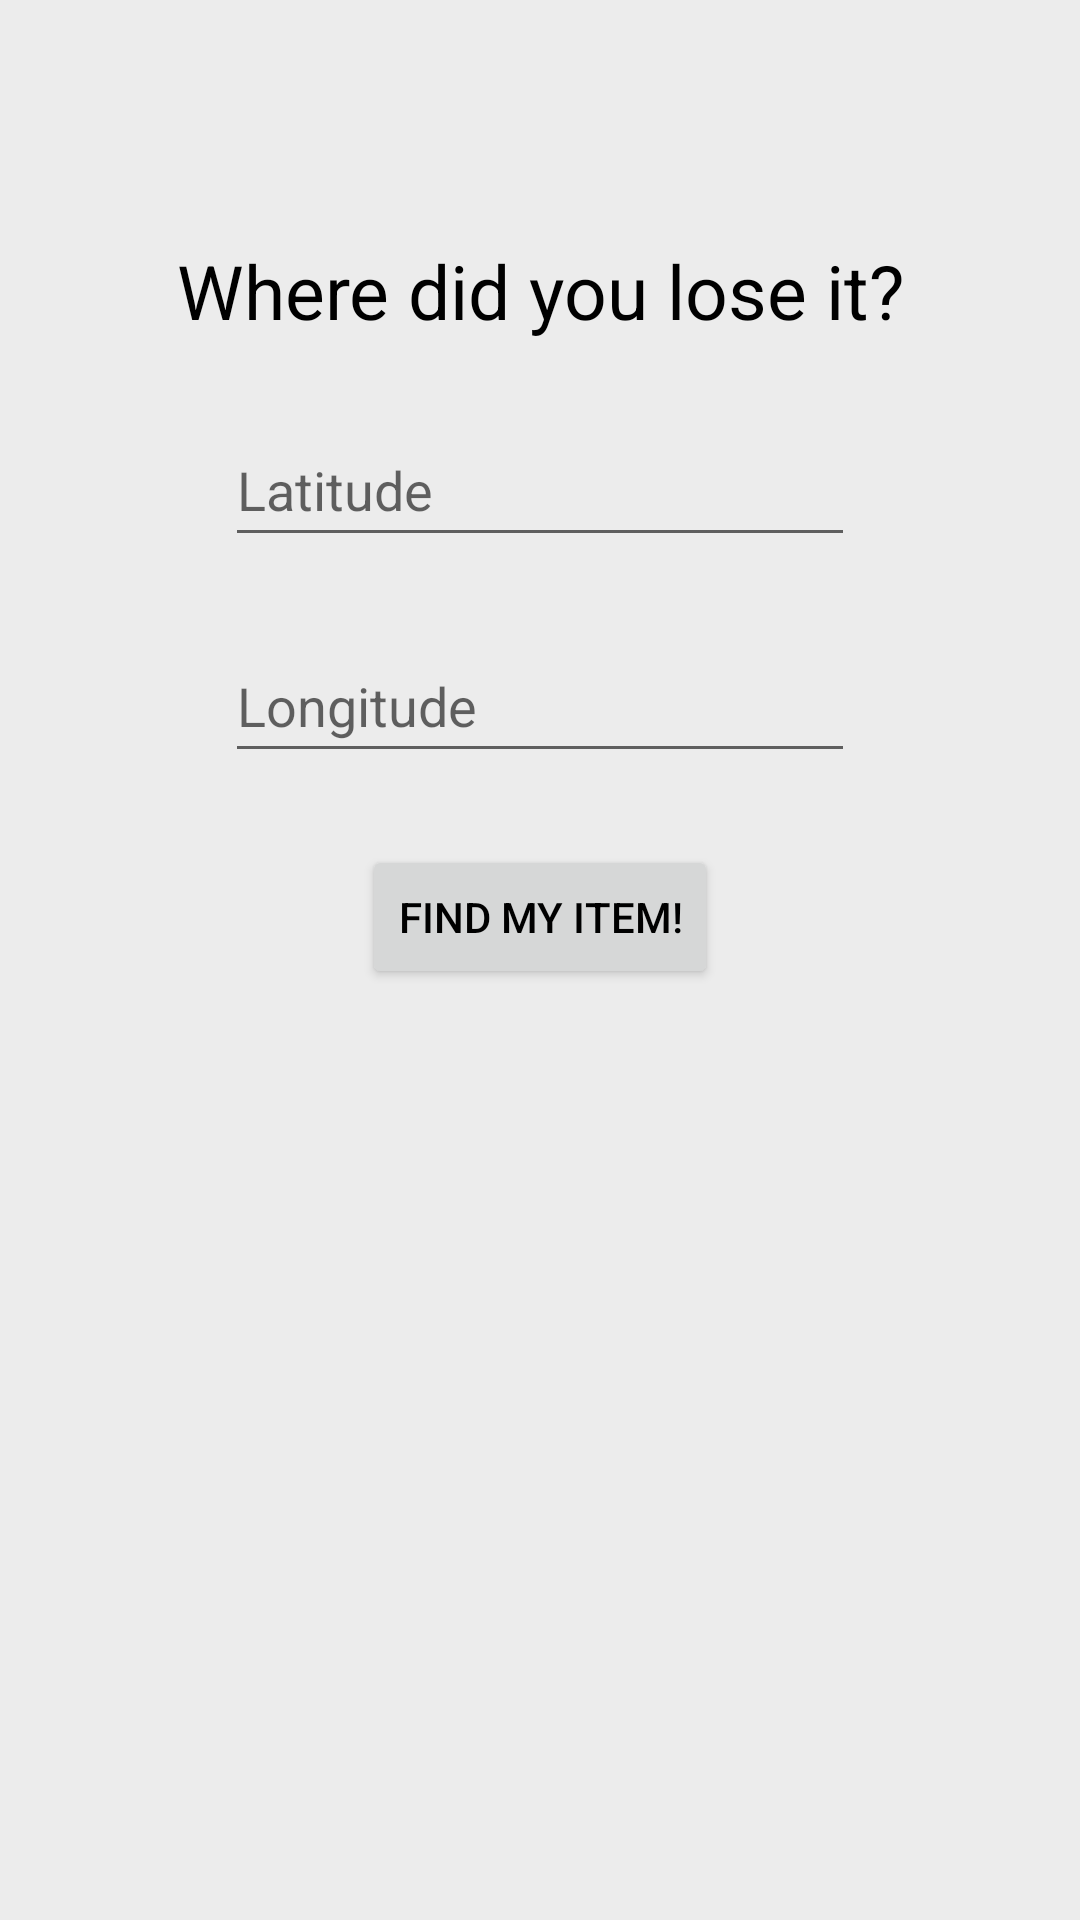

The Android layout XML behind this screen, and the referenced resources:
<!-- AndroidManifest.xml: application theme Theme.LostAndFound -->
<!-- res/layout/activity_lost_item_location.xml -->
<?xml version="1.0" encoding="utf-8"?>
<androidx.constraintlayout.widget.ConstraintLayout xmlns:android="http://schemas.android.com/apk/res/android"
    xmlns:app="http://schemas.android.com/apk/res-auto"
    xmlns:tools="http://schemas.android.com/tools"
    android:layout_width="match_parent"
    android:layout_height="match_parent"
    tools:context=".activities.lost_item.LostItemLocationActivity">

    <TextView
        android:id="@+id/textView2"
        android:layout_width="wrap_content"
        android:layout_height="wrap_content"
        android:layout_marginTop="80dp"
        android:text="@string/where_did_you_lose_it"
        android:textSize="25sp"
        app:layout_constraintEnd_toEndOf="parent"
        app:layout_constraintHorizontal_bias="0.502"
        app:layout_constraintStart_toStartOf="parent"
        app:layout_constraintTop_toTopOf="parent" />

    <Button
        android:id="@+id/bFind"
        android:layout_width="wrap_content"
        android:layout_height="wrap_content"
        android:layout_marginTop="24dp"
        android:text="@string/find_my_item"
        app:layout_constraintEnd_toEndOf="parent"
        app:layout_constraintStart_toStartOf="parent"
        app:layout_constraintTop_toBottomOf="@+id/etLongitude" />

    <EditText
        android:id="@+id/etLatitude"
        android:layout_width="wrap_content"
        android:layout_height="wrap_content"
        android:layout_marginTop="24dp"
        android:autofillHints=""
        android:ems="10"
        android:hint="@string/latitude"
        android:inputType="numberDecimal|numberSigned"
        android:minHeight="48dp"
        app:layout_constraintEnd_toEndOf="parent"
        app:layout_constraintStart_toStartOf="parent"
        app:layout_constraintTop_toBottomOf="@+id/textView2"
        tools:ignore="TextContrastCheck" />

    <EditText
        android:id="@+id/etLongitude"
        android:layout_width="wrap_content"
        android:layout_height="wrap_content"
        android:layout_marginTop="24dp"
        android:ems="10"
        android:hint="@string/longitude"
        android:inputType="numberDecimal|numberSigned"
        android:minHeight="48dp"
        app:layout_constraintEnd_toEndOf="parent"
        app:layout_constraintStart_toStartOf="parent"
        app:layout_constraintTop_toBottomOf="@+id/etLatitude"
        tools:ignore="TextContrastCheck"
        android:autofillHints="" />

</androidx.constraintlayout.widget.ConstraintLayout>
<!-- resources referenced by this layout -->
<resources>
  <string name="find_my_item">Find My Item!</string>
  <string name="latitude">Latitude</string>
  <string name="longitude">Longitude</string>
  <string name="where_did_you_lose_it">Where did you lose it?</string>
  <style name="Theme.LostAndFound" parent="Theme.MaterialComponents.DayNight.NoActionBar">
          
          <item name="colorPrimary">@color/primaryColor</item>
          <item name="colorPrimaryVariant">@color/primaryLightColor</item>
          <item name="colorOnPrimary">@color/primaryTextColor</item>
          
          <item name="colorSecondary">@color/secondaryColor</item>
          <item name="colorSecondaryVariant">@color/secondaryDarkColor</item>
          <item name="colorOnSecondary">@color/secondaryTextColor</item>
          
          <item name="android:windowBackground">@color/backgroundColorLight</item>
          
          <item name="android:statusBarColor">@color/primaryDarkColor</item>
          <item name="android:textColor">@color/primaryTextColor</item>
          
      </style>
  <color name="primaryColor">#90caf9</color>
  <color name="primaryLightColor">#c3fdff</color>
  <color name="primaryTextColor">#000000</color>
  <color name="secondaryColor">#3949ab</color>
  <color name="secondaryDarkColor">#00227b</color>
  <color name="secondaryTextColor">#ffffff</color>
  <color name="backgroundColorLight">#ECECEC</color>
  <color name="primaryDarkColor">#5d99c6</color>
</resources>
